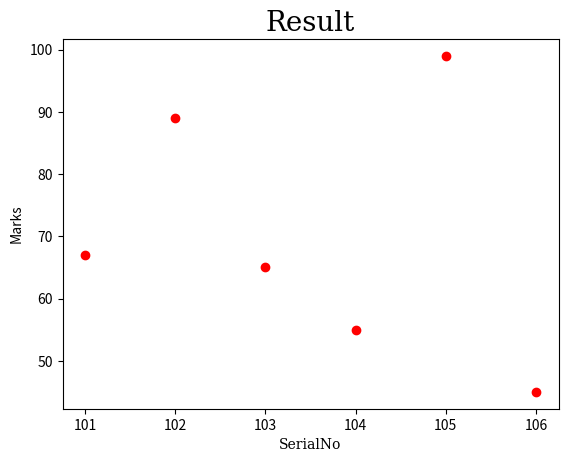

Here is the Python script that generated this plot:

import matplotlib.pyplot as plt
import numpy as np

x = np.array([101,102,103,104,105,106])
y = np.array([67,89,65,55,99,45])

plt.scatter(x,y,color ="red")

font1 = {'family': 'serif','color': 'black' ,'size':20}
font2 = {'family': 'serif','color': 'black' ,'size':10}

plt.title("Result",fontdict = font1)
plt.xlabel("SerialNo",fontdict = font2)
plt.ylabel("Marks")

plt.show()


